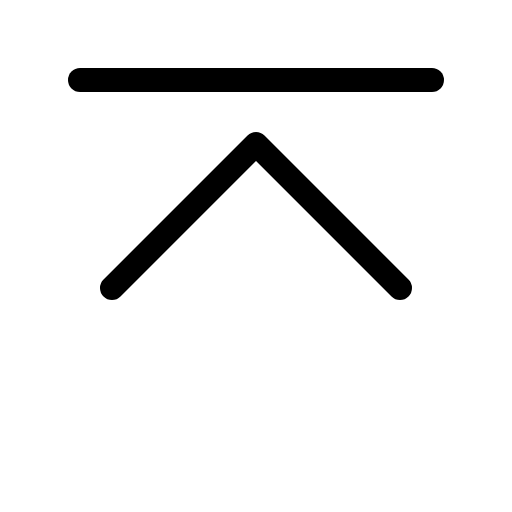
t = 0.00 s
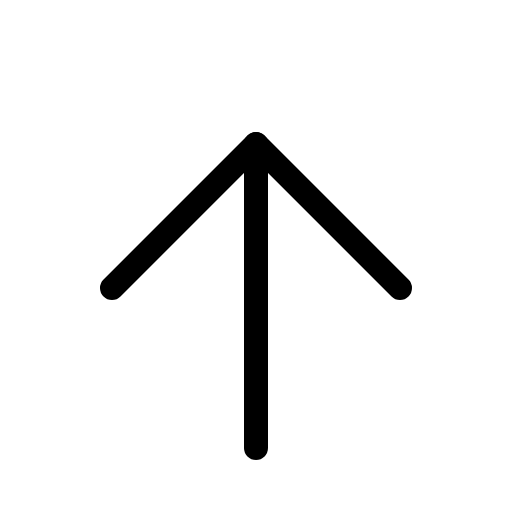
t = 0.60 s
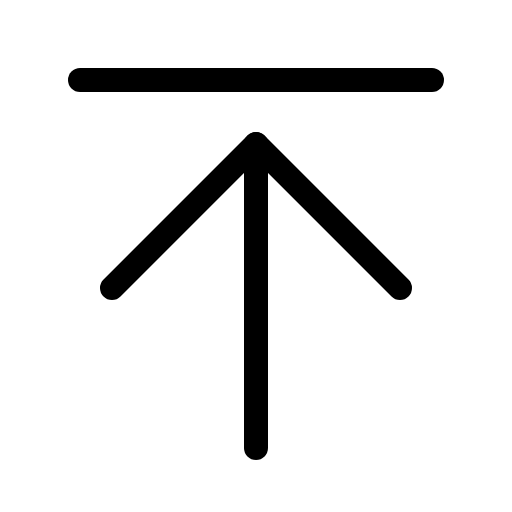
t = 0.98 s
t = 1.35 s: frame unchanged from t = 0.98 s, image omitted
t = 1.73 s: frame unchanged from t = 0.98 s, image omitted

The animated SVG that drew these frames (rendered in a browser with its animation timeline set to each time). Animation: 1 CSS @keyframes rule; one cycle of 2.10 s, repeats indefinitely.

<svg xmlns="http://www.w3.org/2000/svg" viewBox="0 0 256 256">
  <style>
    .draw-line {
      stroke-dasharray: 2000;
      stroke-dashoffset: 0;
    }
    svg:hover .draw-line {
      animation: phosphor-draw-in 1.5s ease-in-out infinite alternate;
    }
    @keyframes phosphor-draw-in {
      0%   { stroke-dashoffset: 2000; }
      100% { stroke-dashoffset: 0; }
    }
  </style><rect width="256" height="256" fill="none"/><line x1="128" y1="224" x2="128" y2="72" fill="none" stroke="currentColor" stroke-linecap="round" stroke-linejoin="round" stroke-width="12" class="draw-line" pathLength="1" style="animation-delay: 0s"/><polyline points="56 144 128 72 200 144" fill="none" stroke="currentColor" stroke-linecap="round" stroke-linejoin="round" stroke-width="12" class="draw-line" pathLength="1" style="animation-delay: 0.3s"/><line x1="40" y1="40" x2="216" y2="40" fill="none" stroke="currentColor" stroke-linecap="round" stroke-linejoin="round" stroke-width="12" class="draw-line" pathLength="1" style="animation-delay: 0.6s"/></svg>
